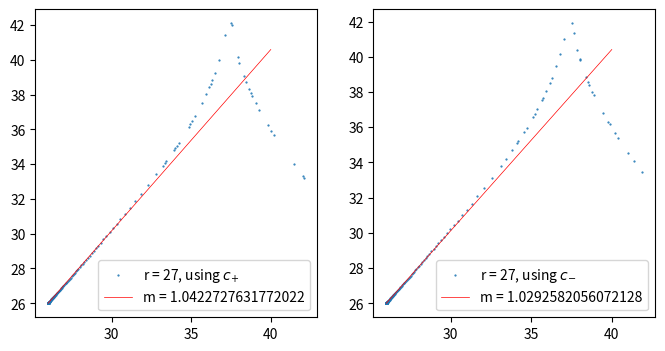

Generate this figure with matplotlib:
import numpy as np
import matplotlib.pyplot as plt
from scipy.optimize import curve_fit

from mpl_toolkits.mplot3d import Axes3D

def f(y0,x0): # y0 array that consists of [x,y,z]
    deriv = np.array([
    - sig*(y0[0] - y0[1]),
    r*y0[0] - y0[1] - y0[0]*y0[2],
    y0[0]*y0[1] - b*y0[2]])

    return deriv

def rk4_step(y0, x0, f, h, f_args = {}):
    k1 = h * f(y0, x0, **f_args)
    k2 = h * f(y0 + k1/2., x0 + h/2., **f_args)
    k3 = h * f(y0 + k2/2., x0 + h/2., **f_args)
    k4 = h * f(y0 + k3, x0 + h, **f_args)
    
    xp1 = x0 + h
    yp1 = y0 + 1./6.*(k1 + 2.*k2 + 2.*k3 + k4)
    
    return(yp1,xp1)

def rk4(y0, x0, f, h, n, f_args = {}):
    yn = np.zeros((n+1, y0.shape[0]))
    xn = np.zeros(n+1)
    yn[0,:] = y0
    xn[0] = x0

    for n in np.arange(1,n+1,1):
        yn[n,:], xn[n] = rk4_step(y0 = yn[n-1,:], x0 = xn[n-1], f = f, h = h, f_args = f_args)

    return (yn,xn)

def checkz(array):
    initial = array[0][2]
    up = True
    maxima = ([])
    for n in range(array.shape[0]-1):
        if up == True:
            if array[n][2] > array[n+1][2]:
                up = False
                maxima.append(array[n][2])
        if up == False:
            if array[n][2] < array[n+1][2]:
                up = True
    return maxima

def linear(x,m,b):
    return m*x+b

print('Initiating ...')
##### Starting Values #####
n = 15000   # Steps
h = 0.01    # Stepsize
r = 27
sig = 10.0
b = 8/3
x0 = 0
eps = 1e-3
###########################

# Solve Curve
fig = plt.figure(figsize=(8, 4))    # Define a figure
index = 0                           # and an index for arranging the plots

for pm in [1, -1]: # Calculate for C+ and C-
    index += 1

    # Define Starting points
    a0 = pm*(b*(r-1))**(0.5)
    y0 = np.array([a0,a0,(r-1)])
    y0 += eps

    # Calculate Trajectories and Maxima of z
    print('Drawing Trajectory...')
    yn, xn = rk4(y0, x0, f, h, n)
    print('Searching for maximum z...')
    maxima = checkz(yn)
    print('Found {} Maxima'.format(len(maxima)))

    ax = fig.add_subplot(1,2,index)
    if pm == 1:
        print(r'Creating plot for $C_+$...')
        ax.scatter(maxima[:-1], maxima[1:],
                s=0.3,
                label='r = {}, using '.format(r)+r'$c_{+}$')
        popt, pcov = curve_fit(linear, maxima[:-190], maxima[1:-189])
        xaxis = np.linspace(26,40,100)
        ax.plot(xaxis, linear(xaxis, popt[0], popt[1]),
                linewidth=0.5,
                color='red',
                label='m = {}'.format(popt[0]))
        plt.legend()
    else:
        print(r'Creating plot for $C_-$...')
        ax.scatter(maxima[:-1], maxima[1:],
                s=0.3,
                label='r = {}, using '.format(r)+r'$c_{-}$')
        popt, pcov = curve_fit(linear, maxima[:-190], maxima[1:-189])
        xaxis = np.linspace(26,40,100)
        ax.plot(xaxis, linear(xaxis, popt[0], popt[1]),
                linewidth=0.5,
                color='red',
                label='m = {}'.format(popt[0]))
        plt.legend()

plt.savefig('plot.pdf')
plt.show()
